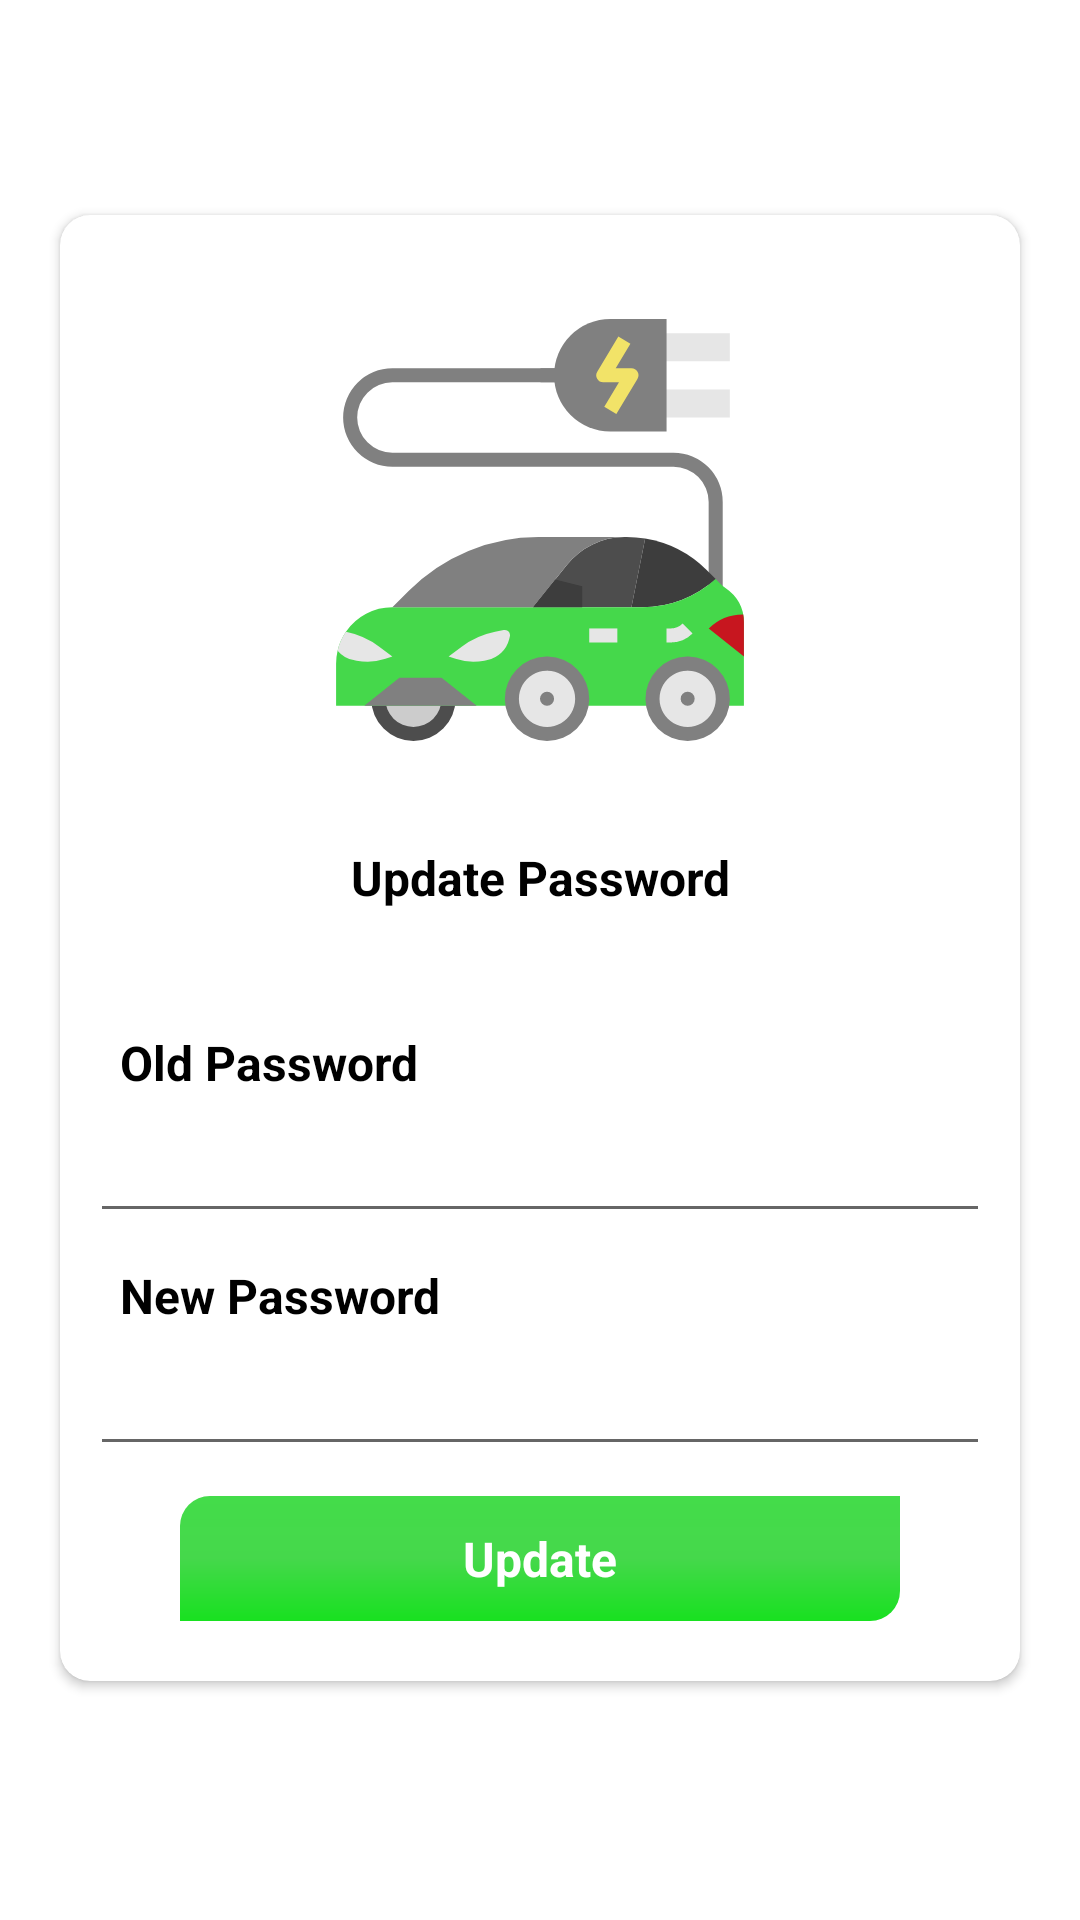

The Android layout XML behind this screen, and the referenced resources:
<!-- AndroidManifest.xml: application theme Theme.Bunk -->
<!-- res/layout/fragment_change_autherization.xml -->
<?xml version="1.0" encoding="utf-8"?>
<LinearLayout xmlns:android="http://schemas.android.com/apk/res/android"
    xmlns:app="http://schemas.android.com/apk/res-auto"
    xmlns:tools="http://schemas.android.com/tools"
    android:layout_width="match_parent"
    android:layout_height="match_parent"
    android:orientation="vertical"
    tools:context=".fragments.ChangeAutherizationFragment">


    <include layout="@layout/top_bar"/>

    <androidx.core.widget.NestedScrollView
        android:layout_width="match_parent"
        android:layout_height="wrap_content">

        <androidx.cardview.widget.CardView
            android:layout_width="match_parent"
            android:layout_height="wrap_content"
            android:layout_margin="20dp"
            app:cardCornerRadius="10dp">


            <LinearLayout
                android:layout_width="match_parent"
                android:layout_height="wrap_content"
                android:layout_margin="10dp"
                android:orientation="vertical">

                <ImageView
                    android:layout_width="150dp"
                    android:layout_height="150dp"
                    android:layout_gravity="center"
                    android:layout_marginVertical="20dp"
                    android:src="@drawable/ic_electric_car" />

                <TextView
                    style="@style/Heading"
                    android:layout_width="match_parent"
                    android:layout_height="wrap_content"
                    android:layout_marginBottom="20dp"
                    android:gravity="center"
                    android:padding="10dp"
                    android:text="@string/update_credentials" />


                <TextView
                    android:visibility="gone"
                    style="@style/Heading"
                    android:layout_width="match_parent"
                    android:layout_height="wrap_content"
                    android:padding="10dp"
                    android:paddingHorizontal="20dp"
                    android:text="@string/Email" />

                <EditText
                    android:visibility="gone"
                    android:id="@+id/et_email"
                    style="@style/normalText"
                    android:layout_width="match_parent"
                    android:layout_height="wrap_content"
                    android:inputType="textEmailAddress"
                    android:singleLine="true" />


                <TextView
                    style="@style/Heading"
                    android:layout_width="match_parent"
                    android:layout_height="wrap_content"
                    android:padding="10dp"
                    android:paddingHorizontal="20dp"
                    android:text="@string/old_password" />

                <EditText
                    android:id="@+id/et_password"
                    style="@style/normalText"
                    android:layout_width="match_parent"
                    android:layout_height="wrap_content"
                    android:inputType="textPassword"
                    android:singleLine="true" />
  <TextView
                    style="@style/Heading"
                    android:layout_width="match_parent"
                    android:layout_height="wrap_content"
                    android:padding="10dp"
                    android:paddingHorizontal="20dp"
                    android:text="@string/new_password" />

                <EditText
                    android:id="@+id/et_Newpassword"
                    style="@style/normalText"
                    android:layout_width="match_parent"
                    android:layout_height="wrap_content"
                    android:inputType="textPassword"
                    android:singleLine="true" />

                <TextView

                    android:id="@+id/tv_user"
                    style="@style/Heading"
                    android:layout_width="match_parent"
                    android:layout_height="wrap_content"
                    android:layout_marginHorizontal="30dp"
                    android:layout_marginVertical="10dp"
                    android:background="@drawable/button_bg"
                    android:gravity="center"
                    android:padding="10dp"
                    android:text="@string/update"
                    android:textColor="@color/white" />


                <TextView
                    style="@style/textHeading"
                    android:layout_width="wrap_content"
                    android:layout_height="wrap_content"
                    android:layout_gravity="center"
                    android:layout_marginVertical="20dp"
                    android:background="@drawable/button_bg"
                    android:backgroundTint="@color/darkgrey"
                    android:drawableLeft="@drawable/ic_search"
                    android:drawablePadding="10dp"
                    android:gravity="center"
                    android:paddingHorizontal="40dp"
                    android:paddingVertical="10dp"
                    android:text="@string/ContinueWithGoogle"
                    android:textColor="@color/white"
                    android:textStyle="bold"
                    android:visibility="gone" />


            </LinearLayout>
        </androidx.cardview.widget.CardView>

    </androidx.core.widget.NestedScrollView>



</LinearLayout>
<!-- res/layout/top_bar.xml (included above) -->
<?xml version="1.0" encoding="utf-8"?>
<RelativeLayout xmlns:android="http://schemas.android.com/apk/res/android"
    xmlns:app="http://schemas.android.com/apk/res-auto"
    android:layout_width="match_parent"
    android:layout_height="wrap_content"
    android:padding="5dp"
    android:orientation="vertical">

    <ImageView

        android:id="@+id/img_back"
        style="@style/textHeading"
        android:layout_width="wrap_content"
        android:layout_height="wrap_content"
        android:padding="10dp"
        android:src="@drawable/ic_baseline_keyboard_backspace_24"
         />

    <TextView
        style="@style/Heading"
        android:layout_width="wrap_content"
        android:layout_height="wrap_content"
        android:layout_centerHorizontal="true"
        android:padding="10dp"
        android:id="@+id/tv_head"
        android:text="" />

</RelativeLayout>
<!-- resources referenced by this layout -->
<resources>
  <color name="darkgrey">#4E534E</color>
  <color name="white">#FFFFFFFF</color>
  <!-- drawable button_bg (drawable) -->
  <?xml version="1.0" encoding="utf-8"?>
  <shape xmlns:android="http://schemas.android.com/apk/res/android"
      android:shape="rectangle">
      <corners
          android:bottomRightRadius="10dp"
          android:topLeftRadius="10dp" />
  
      <gradient
          android:angle="90"
          android:centerColor="@color/appcolor"
          android:endColor="@color/btncolor"
          android:startColor="@color/btncolor1" />
  
  
  </shape>
  <!-- drawable ic_electric_car: vector/xml drawable (drawable, 4402 chars, omitted) -->
  <string name="ContinueWithGoogle">Continue with google</string>
  <string name="Email">Email</string>
  <string name="new_password">New Password</string>
  <string name="old_password">Old Password</string>
  <string name="update">Update</string>
  <string name="update_credentials">Update Password</string>
  <style name="Heading" parent="TextAppearance.AppCompat">
          <item name="android:textStyle">bold</item>
          <item name="android:animation">@anim/text_animation</item>
          <item name="android:textSize">16sp</item>
          <item name="android:textColor">@color/black</item>
      </style>
  <style name="normalText" parent="TextAppearance.AppCompat">
          <item name="android:textSize">14sp</item>
          <item name="android:textColor">@color/black</item>
      </style>
  <style name="textHeading" parent="TextAppearance.AppCompat">
          <item name="android:textSize">14sp</item>
          <item name="android:textColor">@color/black</item>
      </style>
  <style name="Theme.Bunk" parent="Theme.MaterialComponents.DayNight.NoActionBar">
          
          <item name="colorPrimary">@color/purple_500</item>
          <item name="colorPrimaryVariant">@color/purple_700</item>
          <item name="colorOnPrimary">#FFFFFF</item>
          
          <item name="colorSecondary">@color/teal_200</item>
          <item name="colorSecondaryVariant">@color/teal_700</item>
          <item name="colorOnSecondary">@color/black</item>
          
          <item name="android:statusBarColor" tools:targetApi="l">?attr/colorPrimaryVariant</item>
          
          <item name="backgroundColor">#E2E1E3</item>
      </style>
  <color name="appcolor">#45D84B</color>
  <color name="btncolor">#44DC4A</color>
  <color name="btncolor1">#18E120</color>
  <color name="black">#FF000000</color>
  <color name="purple_500">#FF6200EE</color>
  <color name="purple_700">#FF3700B3</color>
  <color name="teal_200">#45D84B</color>
  <color name="teal_700">#45D84B</color>
</resources>
